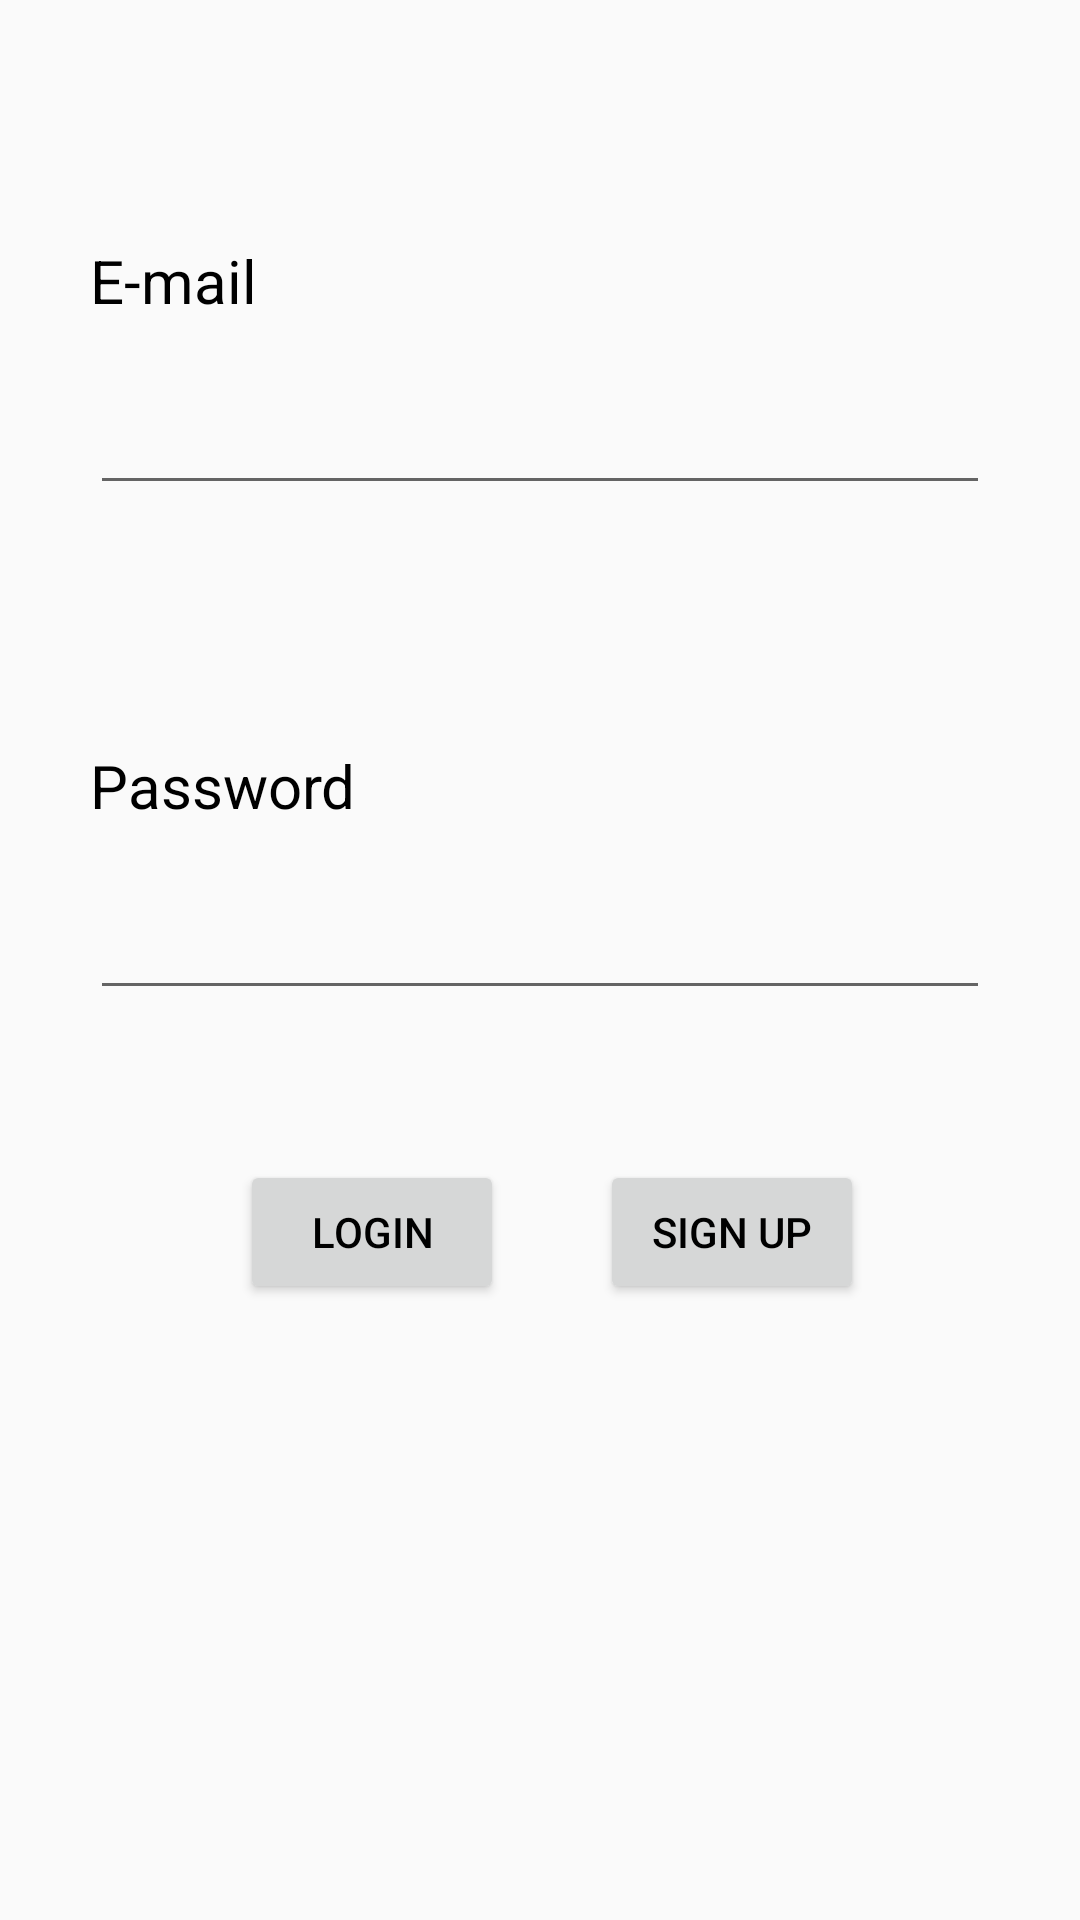

The Android layout XML behind this screen, and the referenced resources:
<!-- AndroidManifest.xml: application theme AppTheme -->
<!-- res/layout/activity_login.xml -->
<?xml version="1.0" encoding="utf-8"?>
<RelativeLayout xmlns:android="http://schemas.android.com/apk/res/android"
    android:layout_width="match_parent"
    android:layout_height="match_parent"
    android:orientation="vertical">

    <TextView
        android:id="@+id/emailTextView"
        android:layout_width="wrap_content"
        android:layout_height="wrap_content"
        android:layout_marginLeft="30dp"
        android:layout_marginTop="80dp"
        android:text="E-mail"
        android:textSize="20dp" />

    <EditText
        android:id="@+id/emailEditText"
        android:layout_width="wrap_content"
        android:layout_height="wrap_content"
        android:layout_below="@+id/emailTextView"
        android:layout_marginLeft="30dp"
        android:layout_marginTop="20dp"
        android:width="300dp" />

    <TextView
        android:id="@+id/pwTextView"
        android:layout_width="wrap_content"
        android:layout_height="wrap_content"
        android:layout_below="@+id/emailEditText"
        android:layout_marginLeft="30dp"
        android:layout_marginTop="80dp"
        android:text="Password"
        android:textSize="20dp" />

    <EditText
        android:id="@+id/pwEditText"
        android:layout_width="wrap_content"
        android:layout_height="wrap_content"
        android:layout_below="@+id/pwTextView"
        android:layout_marginLeft="30dp"
        android:layout_marginTop="20dp"
        android:width="300dp" />

    <Button
        android:id="@+id/loginButton"
        android:layout_width="wrap_content"
        android:layout_height="wrap_content"
        android:layout_below="@id/pwEditText"
        android:layout_marginLeft="80dp"
        android:layout_marginTop="50dp"
        android:text="LOGIN" />

    <Button
        android:id="@+id/signUpButton"
        android:layout_width="wrap_content"
        android:layout_height="wrap_content"
        android:layout_below="@id/pwEditText"
        android:layout_marginLeft="200dp"
        android:layout_marginTop="50dp"
        android:text="SIGN UP" />


</RelativeLayout>
<!-- resources referenced by this layout -->
<resources>
  <style name="AppTheme" parent="Theme.AppCompat.Light.DarkActionBar">
          
          <item name="colorPrimary">@color/colorPrimary</item>
          <item name="colorPrimaryDark">@color/colorPrimaryDark</item>
          <item name="colorAccent">@color/colorAccent</item>
          <item name="windowActionBar">false</item>
          <item name="windowNoTitle">true</item>
          <item name="android:textColor">@color/black</item>
  
      </style>
  <color name="colorPrimary">#3F51B5</color>
  <color name="colorPrimaryDark">#303F9F</color>
  <color name="colorAccent">#FF4081</color>
  <color name="black">#000000</color>
</resources>
